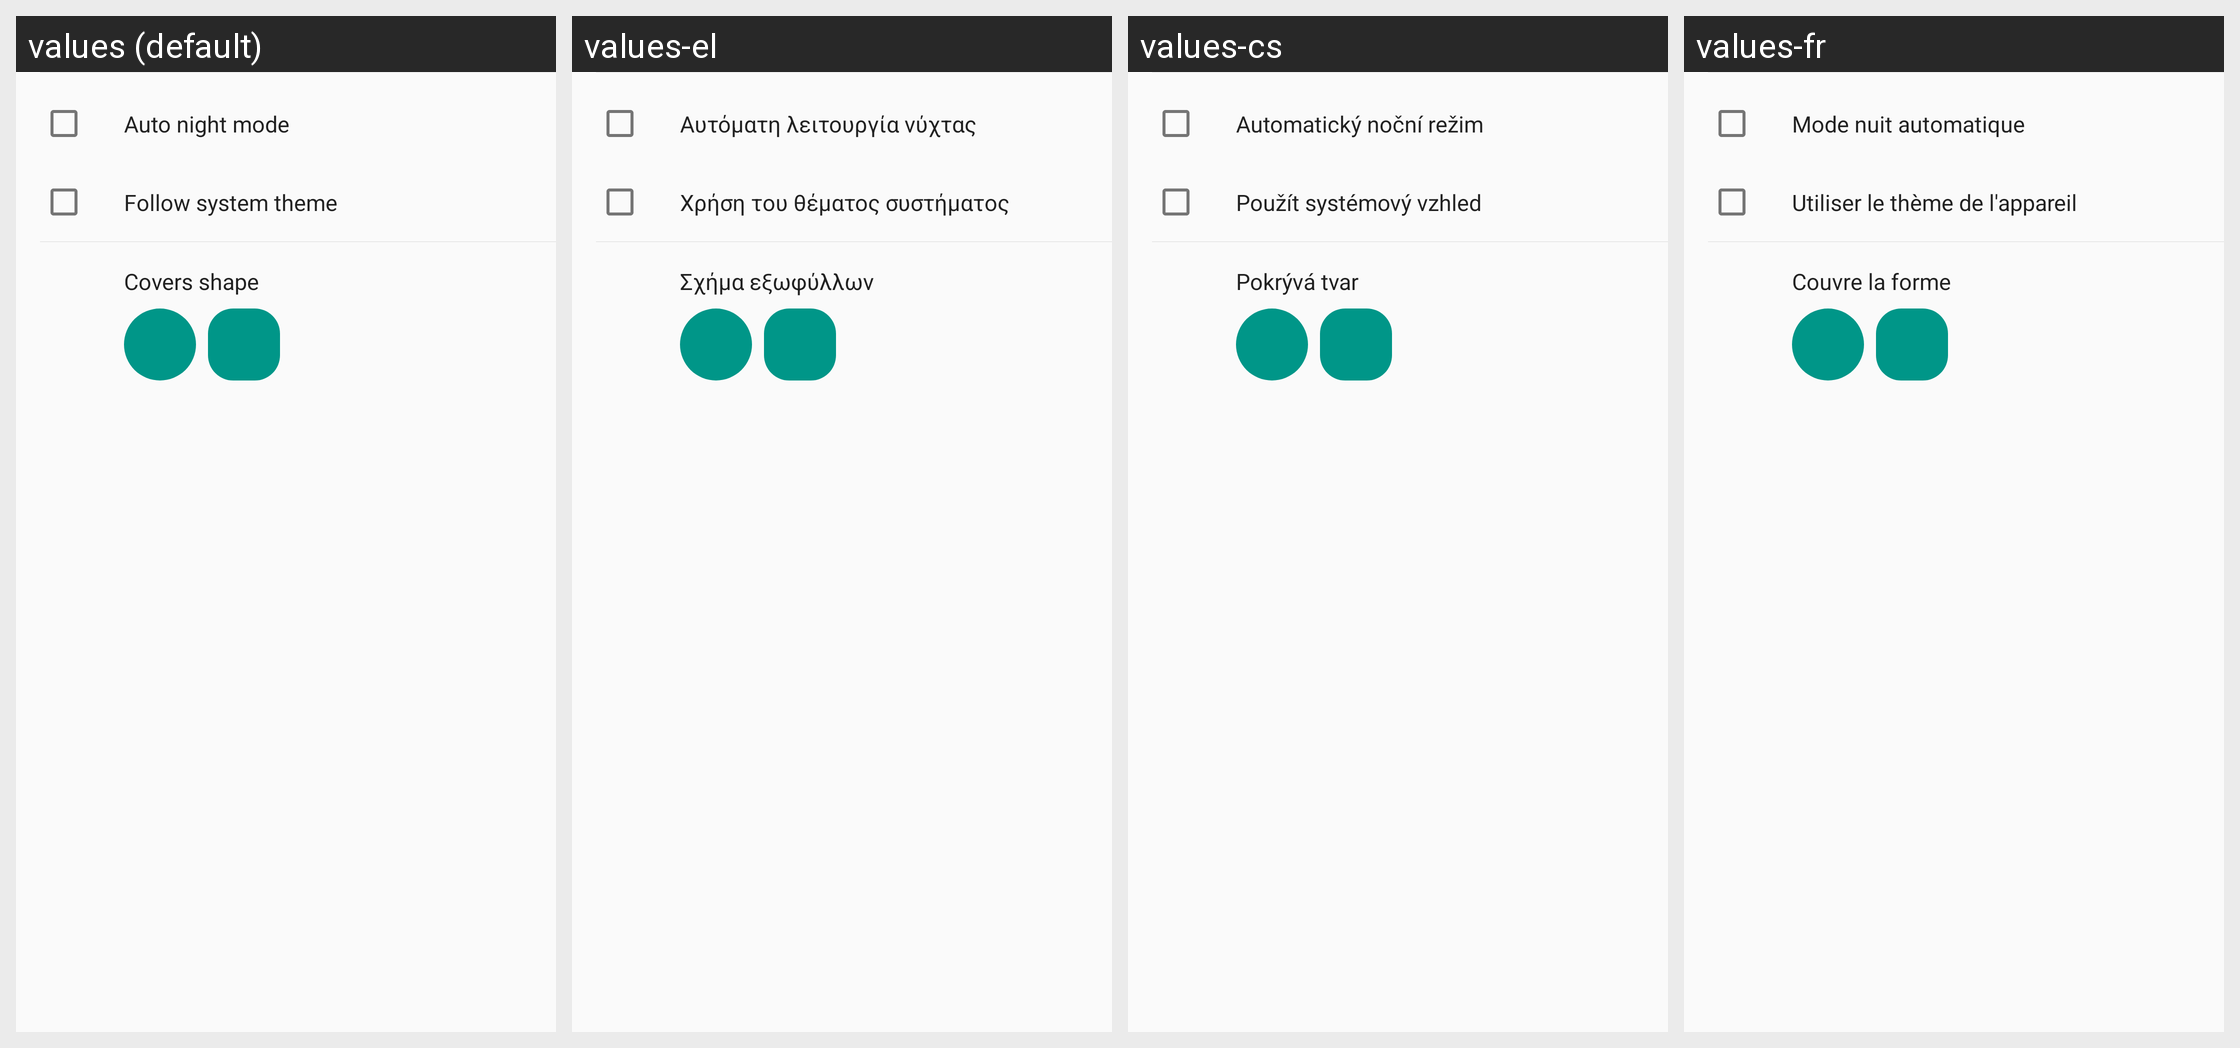

The Android screen above is rendered under several locales of the same app. Produce the string resources it draws, with the default and per-locale values.
Android screen res/layout/fragment_settings_themes.xml rendered under 4 locales, left to right: values (default), values-el, values-cs, values-fr. Device: Nexus 5 (rendered at 1080×1920; each locale shown at half size, 540×960, under a caption strip naming it); theme AppTheme.
Other locales in the repository, not shown: values-be, values-de, values-es, values-hu, values-in, values-ko, values-pt, values-ru, values-tr, values-uk, values-zh, values-zh-rTW.
Strings drawn on this screen, with the default value and each locale's value (text and hints the layout hard-codes, and strings that could not be matched under every locale, appear in the picture but are not listed):

auto_night_mode
  values: Auto night mode
  values-el: Αυτόματη λειτουργία νύχτας
  values-cs: Automatický noční režim
  values-fr: Mode nuit automatique

follow_system_theme
  values: Follow system theme
  values-el: Χρήση του θέματος συστήματος
  values-cs: Použít systémový vzhled
  values-fr: Utiliser le thème de l'appareil

covers_shape
  values: Covers shape
  values-el: Σχήμα εξωφύλλων
  values-cs: Pokrývá tvar
  values-fr: Couvre la forme
